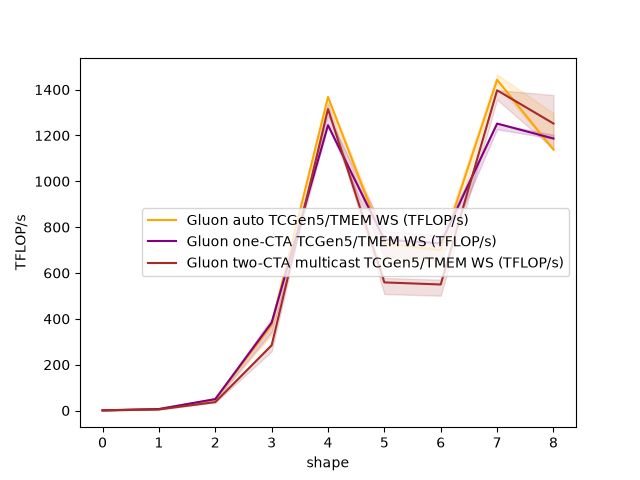

The table this chart was drawn from, first rows:
shape, Gluon auto TCGen5/TMEM WS (TFLOP/s), Gluon one-CTA TCGen5/TMEM WS (TFLOP/s), Gluon two-CTA multicast TCGen5/TMEM WS (…
256x256x256, 0.7598, 0.8044, 0.6
512x512x512, 6.182, 6.443, 4.809
1024x1024x1024, 48.74, 49.9, 36.77
2048x2048x2048, 372.3, 383.2, 284.2
4096x4096x4096, 1368, 1245, 1315
1024x4096x4096, 728.9, 745.7, 558.9
4096x1024x4096, 699.1, 728.9, 549.8
4096x11008x4096, 1443, 1252, 1397
4096x4096x11008, 1138, 1187, 1252
